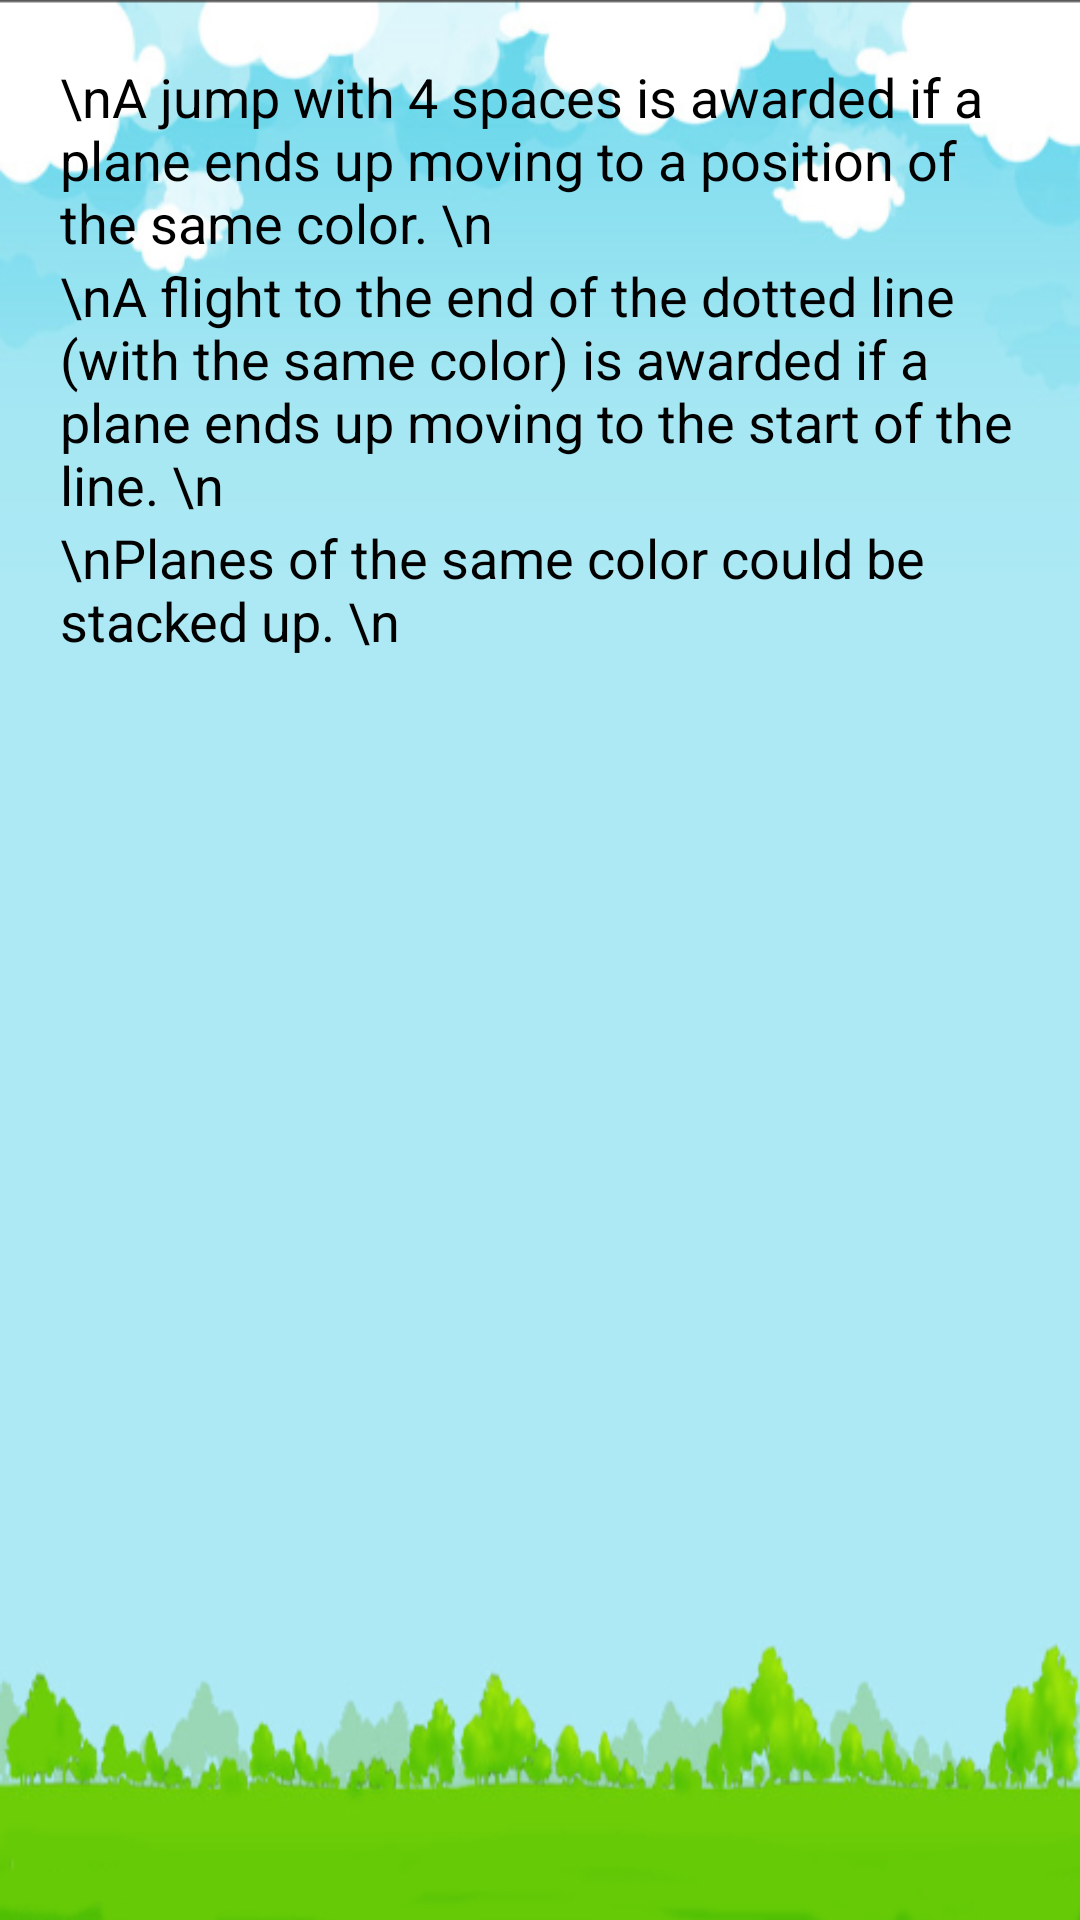

Layout XML and referenced resources for this Android screen:
<!-- AndroidManifest.xml: application theme Theme.AppCompat -->
<!-- res/layout/game_rule_item2.xml -->
<?xml version="1.0" encoding="utf-8"?>

<LinearLayout xmlns:android="http://schemas.android.com/apk/res/android"
    android:layout_width="fill_parent"
    android:layout_height="fill_parent"    
    android:background="@drawable/bg3"
    android:orientation="vertical" >
    
    <TextView
        android:layout_width="wrap_content"
        android:layout_height="wrap_content"
        android:layout_marginTop="20dp"
        android:layout_marginLeft="20dp"
        android:layout_marginRight="20dp"   
        android:maxLines="18"
        android:drawableLeft="@drawable/arrow" 
        android:scrollbars="vertical"
        android:singleLine="false"
        android:text="\nA jump with 4 spaces is awarded if a plane ends up moving to a position of the same color. \n"
        android:textColor="@color/black"
        android:textSize="18.0sp" />

    <TextView
        android:layout_width="wrap_content"
        android:layout_height="wrap_content"
        android:layout_marginLeft="20dp"
        android:layout_marginRight="20dp"   
        android:maxLines="18"
        android:drawableLeft="@drawable/arrow" 
        android:scrollbars="vertical"
        android:singleLine="false"
        android:text="\nA flight to the end of the dotted line (with the same color) is awarded if a plane ends up moving to the start of the line. \n"
        android:textColor="@color/black"
        android:textSize="18.0sp" />    

    <TextView
        android:layout_width="wrap_content"
        android:layout_height="wrap_content"
        android:layout_marginLeft="20dp"
        android:layout_marginRight="20dp"   
        android:maxLines="18"
        android:drawableLeft="@drawable/arrow" 
        android:scrollbars="vertical"
        android:singleLine="false"
        android:text="\nPlanes of the same color could be stacked up. \n"
        android:textColor="@color/black"
        android:textSize="18.0sp" />  
          
    
    
</LinearLayout>
<!-- resources referenced by this layout -->
<resources>
  <color name="black">#ff000000</color>
  <!-- drawable bg3: jpg bitmap (drawable, 128585 bytes) -->
</resources>
